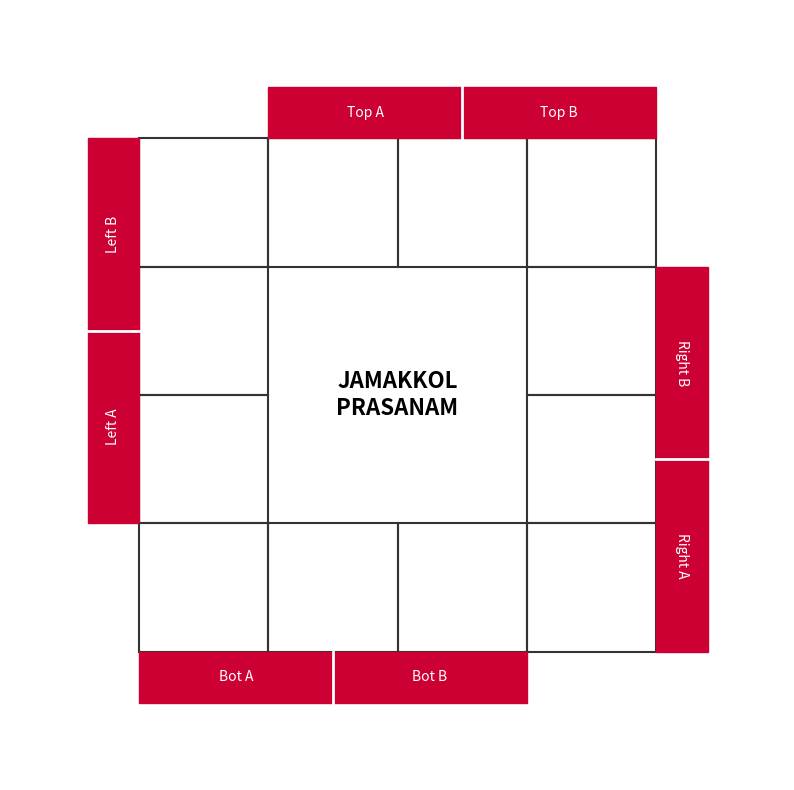

Generate this figure with matplotlib:
import matplotlib.pyplot as plt
from matplotlib.patches import Rectangle

def draw_divyachakshu_style_chart(jama_data, transit_data, points_data):
    fig, ax = plt.subplots(figsize=(10, 10))
    ax.set_xlim(-1, 5)
    ax.set_ylim(-1, 5)
    ax.axis("off")

    # Mapping 0-11 (Aries-Pisces) to the 4x4 Grid
    grid_map = {
        11:(0,3), 0:(1,3), 1:(2,3), 2:(3,3),
        10:(0,2),             3:(3,2),
        9:(0,1),              4:(3,1),
        8:(0,0), 7:(1,0), 6:(2,0), 5:(3,0)
    }

    # 1. DRAW INNER RASHI GRID (The main 12 houses)
    skip = [(1,1),(1,2),(2,1),(2,2)]
    for x in range(4):
        for y in range(4):
            if (x,y) not in skip:
                ax.add_patch(Rectangle((x,y), 1, 1, fill=False, linewidth=1.5, edgecolor='#333333'))

    ax.text(2, 2, "JAMAKKOL\nPRASANAM", ha="center", va="center", fontsize=16, fontweight="bold")

    # 2. DRAW OUTER JAMA STRIPS WITH SEPARATORS
    drawn_top = drawn_bottom = drawn_left = drawn_right = False

    for sign_idx in range(12):
        gx, gy = grid_map[sign_idx]
        
        # --- TOP ROW: Leaves Pisces (0,3) empty ---
        if gy == 3 and not drawn_top:
            ax.add_patch(Rectangle((1.0, 4.0), 1.5, 0.4, color="#cc0033"))
            ax.add_patch(Rectangle((2.5, 4.0), 1.5, 0.4, color="#cc0033"))
            ax.text(1.75, 4.2, "Top A", color="white", ha="center", va="center")
            ax.text(3.25, 4.2, "Top B", color="white", ha="center", va="center")
            # Vertical separator at X=2.5
            ax.plot([2.5, 2.5], [4.0, 4.4], color="white", linewidth=2)
            drawn_top = True

        # --- BOTTOM ROW: Leaves Virgo (3,0) empty ---
        elif gy == 0 and not drawn_bottom:
            ax.add_patch(Rectangle((0.0, -0.4), 1.5, 0.4, color="#cc0033"))
            ax.add_patch(Rectangle((1.5, -0.4), 1.5, 0.4, color="#cc0033"))
            ax.text(0.75, -0.2, "Bot A", color="white", ha="center", va="center")
            ax.text(2.25, -0.2, "Bot B", color="white", ha="center", va="center")
            # Vertical separator at X=1.5
            ax.plot([1.5, 1.5], [-0.4, 0.0], color="white", linewidth=2)
            drawn_bottom = True

        # --- LEFT COLUMN: Leaves Sagittarius (0,0) empty ---
        elif gx == 0 and not drawn_left:
            ax.add_patch(Rectangle((-0.4, 1.0), 0.4, 1.5, color="#cc0033"))
            ax.add_patch(Rectangle((-0.4, 2.5), 0.4, 1.5, color="#cc0033"))
            ax.text(-0.2, 1.75, "Left A", color="white", ha="center", va="center", rotation=90)
            ax.text(-0.2, 3.25, "Left B", color="white", ha="center", va="center", rotation=90)
            # Horizontal separator at Y=2.5
            ax.plot([-0.4, 0.0], [2.5, 2.5], color="white", linewidth=2)
            drawn_left = True

        # --- RIGHT COLUMN: Leaves Gemini (3,3) empty ---
        elif gx == 3 and not drawn_right:
            ax.add_patch(Rectangle((4.0, 0.0), 0.4, 1.5, color="#cc0033"))
            ax.add_patch(Rectangle((4.0, 1.5), 0.4, 1.5, color="#cc0033"))
            ax.text(4.2, 0.75, "Right A", color="white", ha="center", va="center", rotation=270)
            ax.text(4.2, 2.25, "Right B", color="white", ha="center", va="center", rotation=270)
            # Horizontal separator at Y=1.5
            ax.plot([4.0, 4.4], [1.5, 1.5], color="white", linewidth=2)
            drawn_right = True

    # 3. FILL INNER DATA
    for i in range(12):
        gx, gy = grid_map[i]
        if i in transit_data:
            ax.text(gx+0.5, gy+0.7, " ".join(transit_data[i]), ha='center', fontsize=11)
        if i in points_data:
            ax.text(gx+0.5, gy+0.3, " ".join(points_data[i]), ha='center', fontsize=12, fontweight='bold', color='blue')

    plt.show()

# Example Call
draw_divyachakshu_style_chart({}, {}, {})
